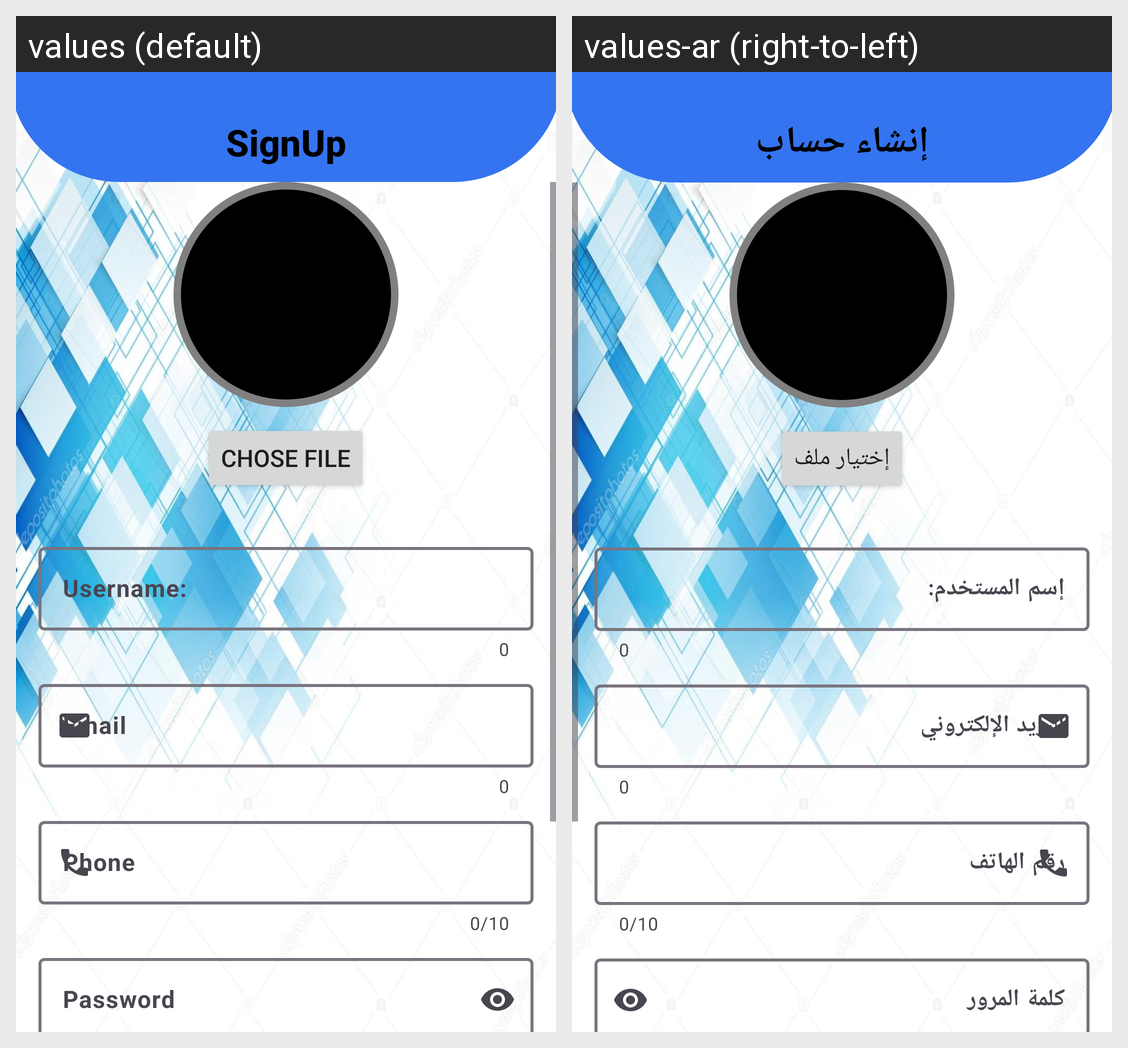

Translations of the strings shown on this Android screen, per locale in the grid:
Android screen res/layout/sign_up.xml rendered under 2 locales, left to right: values (default), values-ar (right-to-left). Device: Nexus 5 (rendered at 1080×1920; each locale shown at half size, 540×960, under a caption strip naming it); theme Theme.HotelBooking.
Strings drawn on this screen, with the default value and each locale's value (text and hints the layout hard-codes, and strings that could not be matched under every locale, appear in the picture but are not listed):

signUp
  values: SignUp
  values-ar: إنشاء حساب

choseFile
  values: Chose file
  values-ar: إختيار ملف

user_name
  values: Username:
  values-ar: إسم المستخدم:

email
  values: Email
  values-ar: البريد الإلكتروني

phone
  values: Phone
  values-ar: رقم الهاتف

password
  values: Password
  values-ar: كلمة المرور
